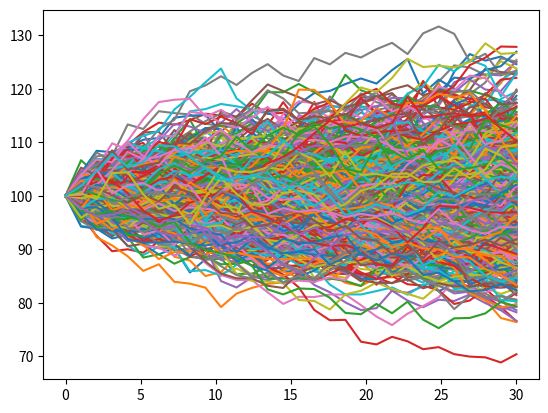

The matplotlib source for this figure:
import numpy as np
import matplotlib.pyplot as plt

mu = 0.0
nsims = 500
dt = 1
T = 30
S0 = 100
sigma = 0.02

def stockprices(S0,mu,sigma,dt,nsims,T):
    sp_i=0.0;
    Tvect = list(range(int(T/dt)));
    S = np.zeros((nsims,len(Tvect)),"float");
    for i in range(nsims):
        for j in range(len(Tvect)):
            if j<1:
                sp_i = S0;
            else:
                sp_i = sp_i*np.exp((mu-(sigma**2/2))*dt+sigma*np.random.randn()*np.sqrt(dt));
                
            S[i,j] = sp_i
           
    return S
    


S = stockprices(S0,mu,sigma,dt,nsims,T)
T = np.linspace(0,T,30)
plt.plot(T,np.transpose(S))